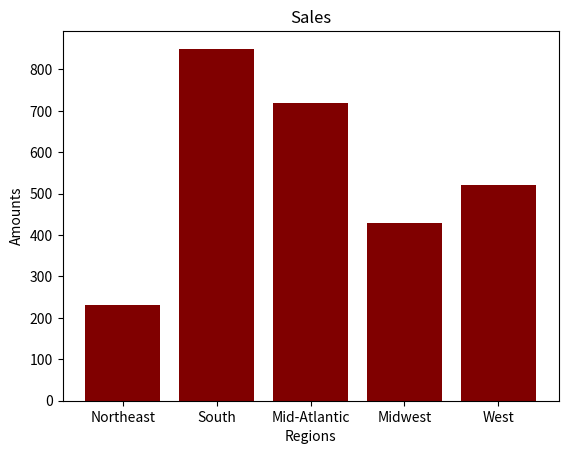

Python code for this plot:
"""Class: CS230--Section 1 
[redacted]
Description: (Give a brief description for Exercise name--See below)
I pledge that I have completed the programming assignment independently.
I have not copied the code from a student or any source.
I have not given my code to any student. """
import matplotlib.pyplot as plt

data = {'Northeast': 230, 'South': 850, 'Mid-Atlantic': 720, 'Midwest': 430, 'West': 520}
days = list(data.keys())
values = list(data.values())
plt.xlabel('Regions')
plt.ylabel('Amounts')
plt.title('Sales')
plt.bar(days, values, color ='maroon')
plt.show()

